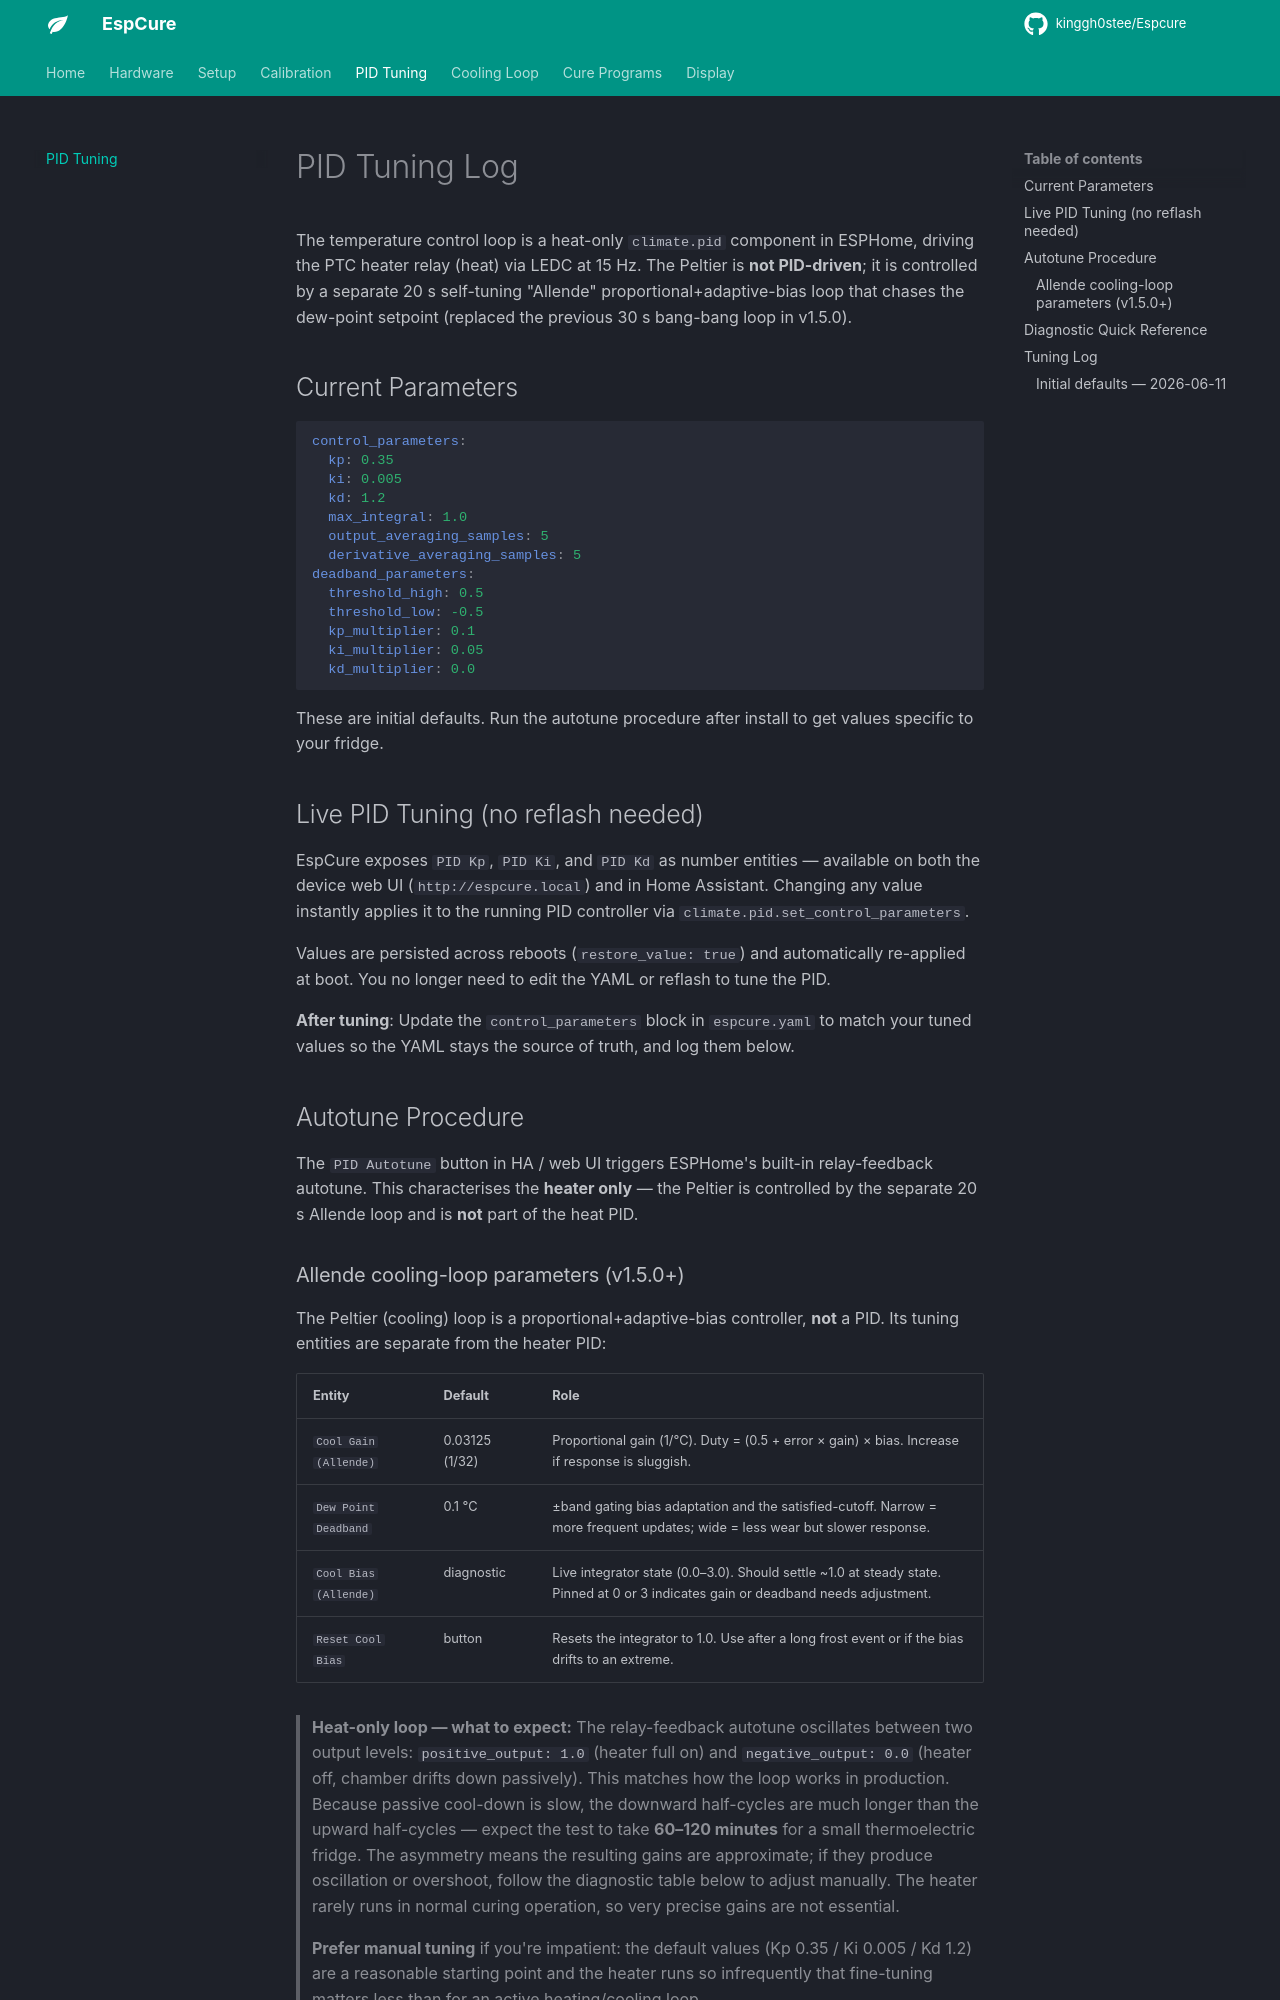

repository: kinggh0stee/Espcure · page: pid-tuning/index.html · generator: mkdocs

# PID Tuning Log

The temperature control loop is a heat-only `climate.pid` component in ESPHome, driving the PTC heater relay (heat) via LEDC at 15 Hz. The Peltier is **not PID-driven**; it is controlled by a separate 20 s self-tuning "Allende" proportional+adaptive-bias loop that chases the dew-point setpoint (replaced the previous 30 s bang-bang loop in v1.5.0).

## Current Parameters

```yaml
control_parameters:
  kp: 0.35
  ki: 0.005
  kd: 1.2
  max_integral: 1.0
  output_averaging_samples: 5
  derivative_averaging_samples: 5
deadband_parameters:
  threshold_high: 0.5
  threshold_low: -0.5
  kp_multiplier: 0.1
  ki_multiplier: 0.05
  kd_multiplier: 0.0
```

These are initial defaults. Run the autotune procedure after install to get values specific to your fridge.

## Live PID Tuning (no reflash needed)

EspCure exposes `PID Kp`, `PID Ki`, and `PID Kd` as number entities — available on both the device web UI (`http://espcure.local`) and in Home Assistant. Changing any value instantly applies it to the running PID controller via `climate.pid.set_control_parameters`.

Values are persisted across reboots (`restore_value: true`) and automatically re-applied at boot. You no longer need to edit the YAML or reflash to tune the PID.

**After tuning**: Update the `control_parameters` block in `espcure.yaml` to match your tuned values so the YAML stays the source of truth, and log them below.

## Autotune Procedure

The `PID Autotune` button in HA / web UI triggers ESPHome's built-in relay-feedback autotune. This characterises the **heater only** — the Peltier is controlled by the separate 20 s Allende loop and is **not** part of the heat PID.
